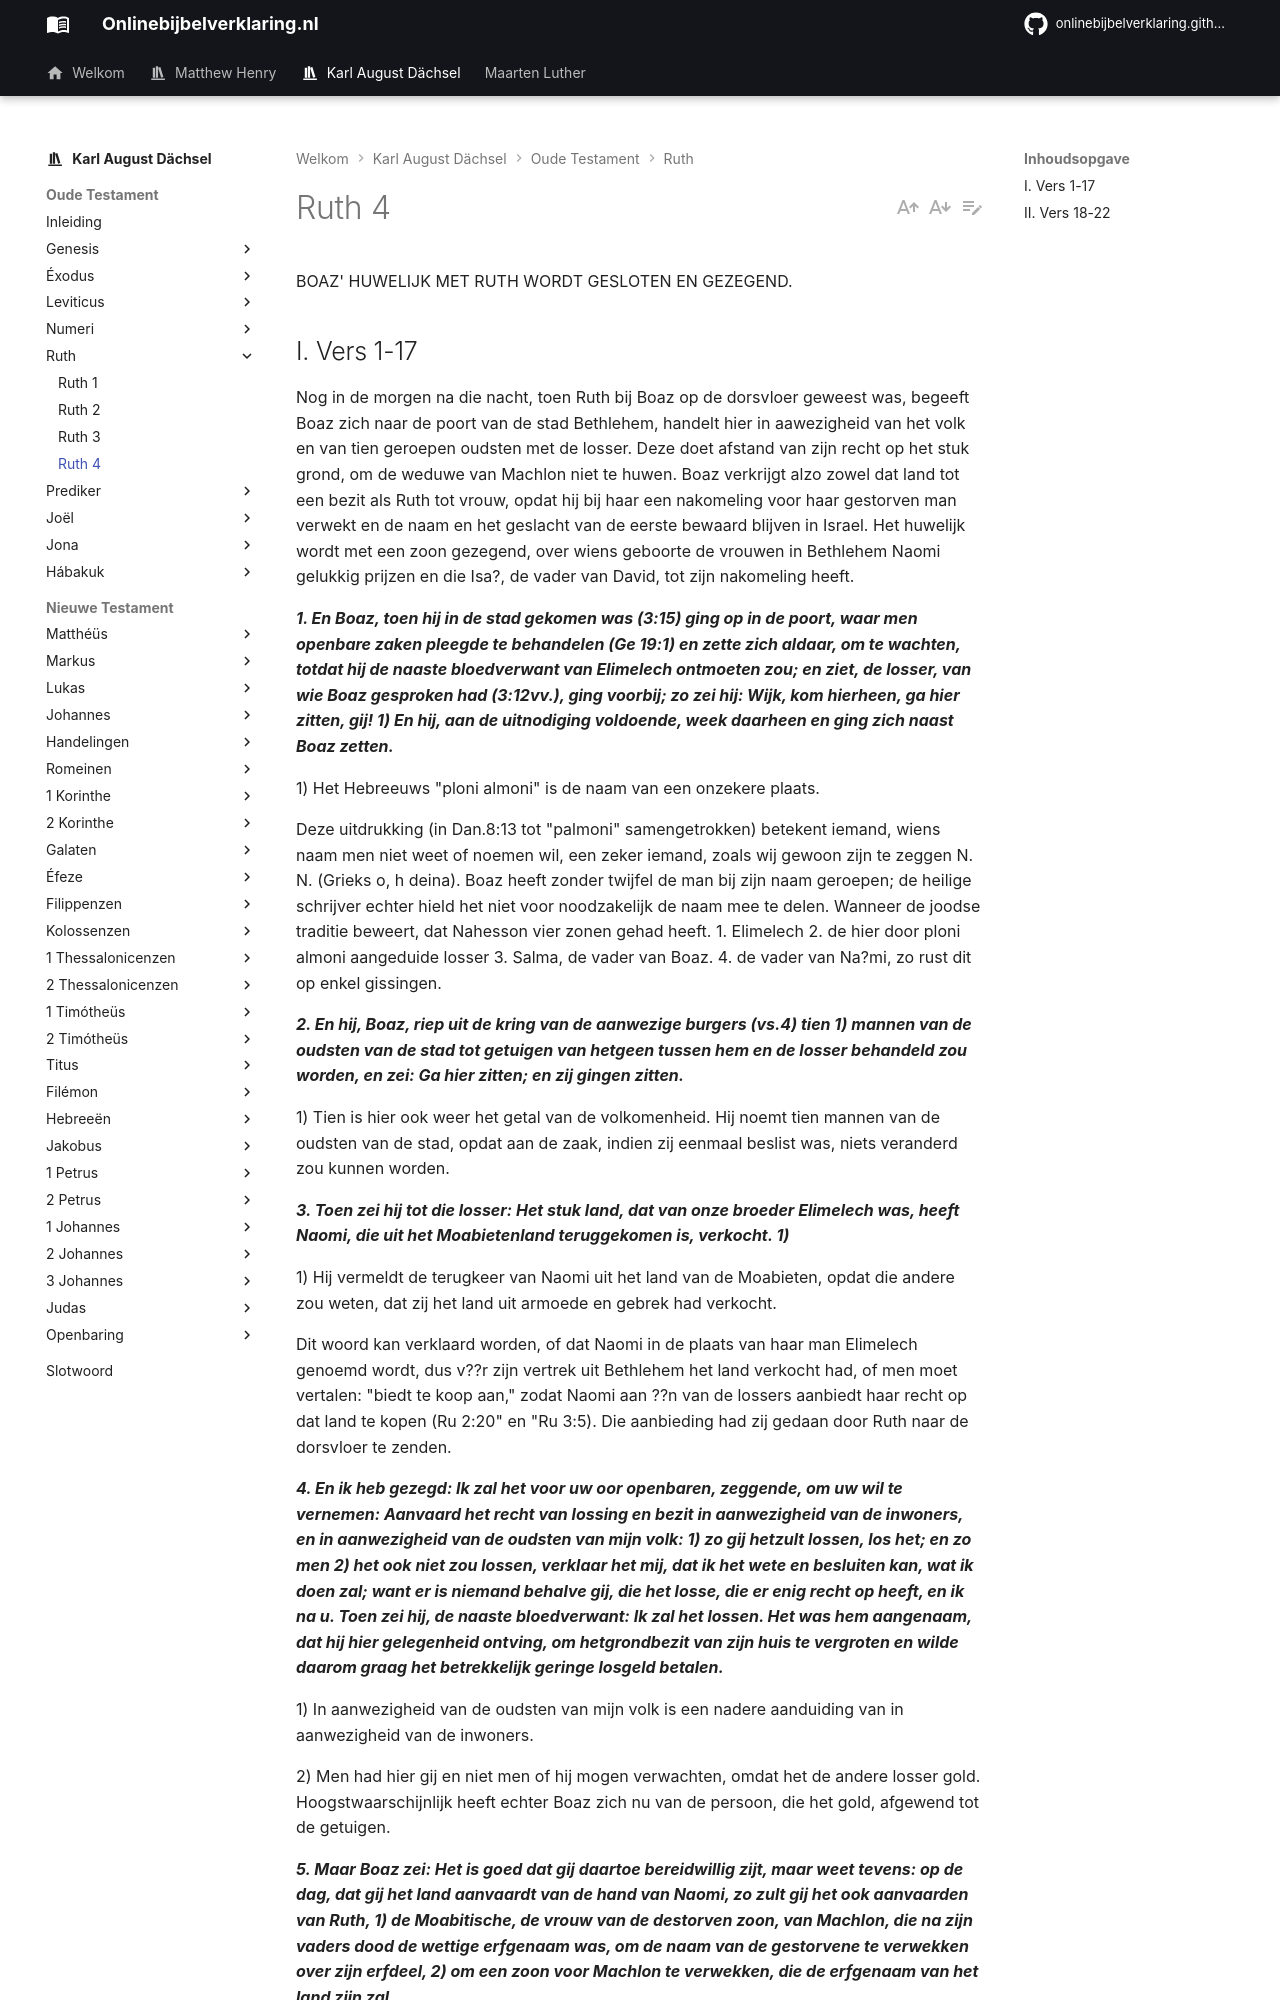

repository: onlinebijbelverklaring/onlinebijbelverklaring.github.io · page: karlaugustdachsel/Ruth/Ruth4/index.html · generator: mkdocs

BOAZ' HUWELIJK MET RUTH WORDT GESLOTEN EN GEZEGEND.

## I. Vers 1-17 
Nog in de morgen na die nacht, toen Ruth bij Boaz op de dorsvloer geweest was, begeeft Boaz zich naar de poort van de stad Bethlehem, handelt hier in aawezigheid van het volk en van tien geroepen oudsten met de losser. Deze doet afstand van zijn recht op het stuk grond, om de weduwe van Machlon niet te huwen. Boaz verkrijgt alzo zowel dat land tot een bezit als Ruth tot vrouw, opdat hij bij haar een nakomeling voor haar gestorven man verwekt en de naam en het geslacht van de eerste bewaard blijven in Israel. Het huwelijk wordt met een zoon gezegend, over wiens geboorte de vrouwen in Bethlehem Naomi gelukkig prijzen en die Isa?, de vader van David, tot zijn nakomeling heeft.

***1. En Boaz, toen hij in de stad gekomen was (3:15) ging op in de poort, waar men openbare zaken pleegde te behandelen (Ge 19:1) en zette zich aldaar, om te wachten, totdat hij de naaste bloedverwant van Elimelech ontmoeten zou; en ziet, de losser, van wie Boaz gesproken had (3:12vv.), ging voorbij; zo zei hij: Wijk, kom hierheen, ga hier zitten, gij! 1) En hij, aan de uitnodiging voldoende, week daarheen en ging zich naast Boaz zetten.***

1) Het Hebreeuws "ploni almoni" is de naam van een onzekere plaats.

Deze uitdrukking (in Dan.8:13 tot "palmoni" samengetrokken) betekent iemand, wiens naam men niet weet of noemen wil, een zeker iemand, zoals wij gewoon zijn te zeggen N. N. (Grieks o, h deina). Boaz heeft zonder twijfel de man bij zijn naam geroepen; de heilige schrijver echter hield het niet voor noodzakelijk de naam mee te delen. Wanneer de joodse traditie beweert, dat Nahesson vier zonen gehad heeft. 1. Elimelech 2. de hier door ploni almoni aangeduide losser 3. Salma, de vader van Boaz. 4. de vader van Na?mi, zo rust dit op enkel gissingen.

***2. En hij, Boaz, riep uit de kring van de aanwezige burgers (vs.4) tien 1) mannen van de oudsten van de stad tot getuigen van hetgeen tussen hem en de losser behandeld zou worden, en zei: Ga hier zitten; en zij gingen zitten.***

1) Tien is hier ook weer het getal van de volkomenheid. Hij noemt tien mannen van de oudsten van de stad, opdat aan de zaak, indien zij eenmaal beslist was, niets veranderd zou kunnen worden.

***3. Toen zei hij tot die losser: Het stuk land, dat van onze broeder Elimelech was, heeft Naomi, die uit het Moabietenland teruggekomen is, verkocht. 1)***

1) Hij vermeldt de terugkeer van Naomi uit het land van de Moabieten, opdat die andere zou weten, dat zij het land uit armoede en gebrek had verkocht.

Dit woord kan verklaard worden, of dat Naomi in de plaats van haar man Elimelech genoemd wordt, dus v??r zijn vertrek uit Bethlehem het land verkocht had, of men moet vertalen: "biedt te koop aan," zodat Naomi aan ??n van de lossers aanbiedt haar recht op dat land te kopen (Ru 2:20" en "Ru 3:5). Die aanbieding had zij gedaan door Ruth naar de dorsvloer te zenden.

***4. En ik heb gezegd: Ik zal het voor uw oor openbaren, zeggende, om uw wil te vernemen: Aanvaard het recht van lossing en bezit in aanwezigheid van de inwoners, en in aanwezigheid van de oudsten van mijn volk: 1) zo gij hetzult lossen, los het; en zo men 2) het ook niet zou lossen, verklaar het mij, dat ik het wete en besluiten kan, wat ik doen zal; want er is niemand behalve gij, die het losse, die er enig recht op heeft, en ik na u. Toen zei hij, de naaste bloedverwant: Ik zal het lossen. Het was hem aangenaam, dat hij hier gelegenheid ontving, om hetgrondbezit van zijn huis te vergroten en wilde daarom graag het betrekkelijk geringe losgeld betalen.***

1) In aanwezigheid van de oudsten van mijn volk is een nadere aanduiding van in aanwezigheid van de inwoners.

2) Men had hier gij en niet men of hij mogen verwachten, omdat het de andere losser gold. Hoogstwaarschijnlijk heeft echter Boaz zich nu van de persoon, die het gold, afgewend tot de getuigen.

***5. Maar Boaz zei: Het is goed dat gij daartoe bereidwillig zijt, maar weet tevens: op de dag, dat gij het land aanvaardt van de hand van Naomi, zo zult gij het ook aanvaarden van Ruth, 1) de Moabitische, de vrouw van de destorven zoon, van Machlon, die na zijn vaders dood de wettige erfgenaam was, om de naam van de gestorvene te verwekken over zijn erfdeel, 2) om een zoon voor Machlon te verwekken, die de erfgenaam van het land zijn zal.***

1) Van Naomi?s huwelijk kon geen sprake meer zijn, want zij was boven de leeftijd; het ontvangen uit de hand van Ruth sloot een Leviraatshuwelijk met laatstgenoemde in.
